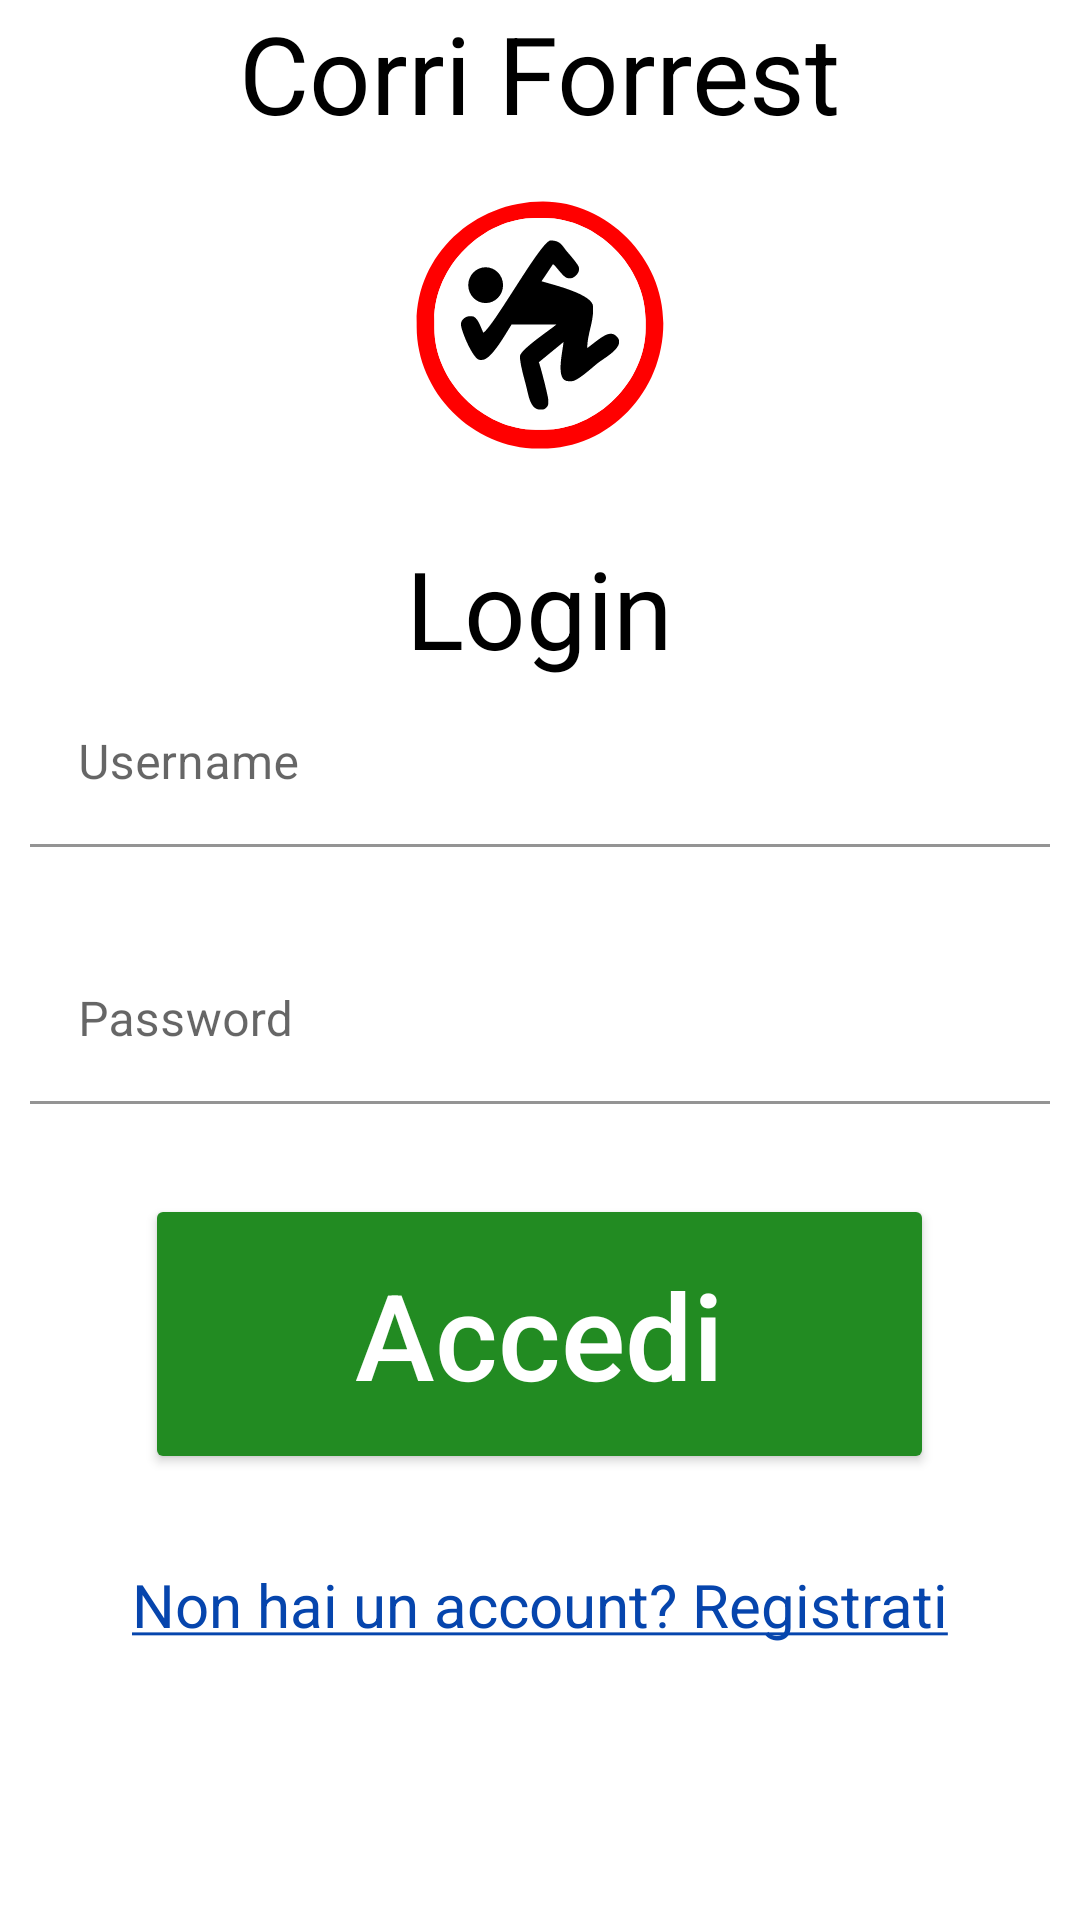

The Android layout XML behind this screen, and the referenced resources:
<!-- AndroidManifest.xml: application theme Theme.CorriForrest -->
<!-- res/layout/activity_login.xml -->
<?xml version="1.0" encoding="utf-8"?>
<androidx.constraintlayout.widget.ConstraintLayout xmlns:android="http://schemas.android.com/apk/res/android"
    xmlns:app="http://schemas.android.com/apk/res-auto"
    xmlns:tools="http://schemas.android.com/tools"
    android:layout_width="match_parent"
    android:layout_height="match_parent"
    tools:context=".LoginActivity">

    <ScrollView
        android:layout_width="match_parent"
        android:layout_height="match_parent">

        <LinearLayout
            android:layout_width = "match_parent"
            android:layout_height = "match_parent"
            android:orientation = "vertical"
            android:layout_marginHorizontal = "10dp">

            <TextView
                android:layout_width="wrap_content"
                android:layout_height="wrap_content"
                android:text="@string/app_name"
                android:textColor="@color/black"
                android:textSize="36dp"
                android:layout_gravity="center"
                >
            </TextView>

            <ImageView
                android:layout_width="120dp"
                android:layout_height="120dp"
                android:layout_gravity="center"
                android:src="@drawable/ic_dri"
                />


            
            <TextView
                android:id="@+id/login_errorMsg"
                android:layout_width="match_parent"
                android:layout_height="wrap_content"
                android:text="@string/login_error_msg"
                android:textColor="@color/red"
                android:textSize="15dp"
                android:layout_marginHorizontal="5dp"
                android:gravity="center"
                android:visibility="gone"
                >
            </TextView>

            <Space
                android:layout_width = "match_parent"
                android:layout_height = "10dp"
                >
            </Space>

            <TextView
                android:layout_width="wrap_content"
                android:layout_height="wrap_content"
                android:text="@string/login_login_text"
                android:textColor="@color/black"
                android:textSize="36dp"
                android:layout_gravity="center"
                >
            </TextView>

            <com.google.android.material.textfield.TextInputLayout
                android:id = "@+id/login_username"
                app:boxBackgroundColor="@android:color/transparent"
                android:background="@android:color/transparent"
                android:layout_width="match_parent"
                android:layout_height="wrap_content"
                android:hint="@string/login_username_text">

                <com.google.android.material.textfield.TextInputEditText
                    android:layout_width="match_parent"
                    android:layout_height="wrap_content"/>
            </com.google.android.material.textfield.TextInputLayout>

            <Space
                android:layout_width="match_parent"
                android:layout_height="30dp" />

            <com.google.android.material.textfield.TextInputLayout
                android:id = "@+id/login_password"
                app:boxBackgroundColor="@android:color/transparent"
                android:background="@android:color/transparent"
                android:layout_width="match_parent"
                android:layout_height="wrap_content"
                android:hint="@string/login_password_text">

                <com.google.android.material.textfield.TextInputEditText
                    android:layout_width="match_parent"
                    android:layout_height="wrap_content"
                    android:inputType="textPassword"/>
            </com.google.android.material.textfield.TextInputLayout>

            <Space
                android:layout_width="match_parent"
                android:layout_height="30dp" />

            

            <LinearLayout
                android:layout_width = "match_parent"
                android:layout_height = "wrap_content"
                android:orientation = "horizontal"
                android:weightSum="1.0">

            <Space
                android:layout_width="0dp"
                android:layout_height="0dp"
                android:layout_weight="0.2">

            </Space>

            <Button
                android:id="@+id/login_login"
                android:layout_weight="0.6"
                android:layout_width="wrap_content"
                android:layout_height="wrap_content"
                android:paddingVertical="20dp"
                android:textAllCaps="false"
                android:textSize="40dp"
                android:textColor="@color/white"
                android:backgroundTint="@color/light_green"
                android:text = "@string/login_login_button"
                >
            </Button>

        </LinearLayout>


        <Space
            android:layout_width="match_parent"
            android:layout_height="30dp" />

        
        <TextView
            android:id="@+id/login_createAccount"
            android:layout_width="wrap_content"
            android:layout_height="wrap_content"
            android:textColor="@color/link_blue"
            android:layout_gravity="center"
            android:textSize="20dp"
            android:text="@string/login_signup_link">
        </TextView>

        <Space
            android:layout_width="match_parent"
            android:layout_height="30dp" />







        </LinearLayout>


    </ScrollView>




</androidx.constraintlayout.widget.ConstraintLayout>
<!-- resources referenced by this layout -->
<resources>
  <color name="black">#FF000000</color>
  <color name="light_green">#228B22</color>
  <color name="link_blue">#0645AD</color>
  <color name="red">#F00</color>
  <color name="white">#FFFFFFFF</color>
  <!-- drawable ic_dri: vector/xml drawable (drawable, 2269 chars, omitted) -->
  <string name="app_name">Corri Forrest</string>
  <string name="login_error_msg">Errore di compilazione; i dettagli sono mostrati sotto i campi coinvolti.</string>
  <string name="login_login_button">Accedi</string>
  <string name="login_login_text">Login</string>
  <string name="login_password_text">Password</string>
  <string name="login_signup_link"><u>Non hai un account? Registrati</u></string>
  <string name="login_username_text">Username</string>
  <style name="Theme.CorriForrest" parent="Theme.MaterialComponents.DayNight.DarkActionBar">
          
          <item name="colorPrimary">?attr/colorPrimaryDark</item>
          <item name="colorPrimaryVariant">@color/purple_700</item>
          <item name="colorOnPrimary">@color/white</item>
          
          <item name="colorSecondary">@color/teal_200</item>
          <item name="colorSecondaryVariant">@color/teal_700</item>
          <item name="colorOnSecondary">@color/black</item>
          
          <item name="android:statusBarColor" tools:targetApi="l">?attr/colorPrimary</item>
          
  
          <item name="android:datePickerStyle">@style/MyDatePickerDialogStyle</item>
          <item name="android:datePickerDialogTheme">@style/MyDatePickerDialogStyle</item>
  
  
      </style>
  <color name="purple_700">#FF3700B3</color>
  <color name="teal_200">#FF03DAC5</color>
  <color name="teal_700">#FF018786</color>
  <style name="MyDatePickerDialogStyle" parent="Theme.MaterialComponents.DayNight.Dialog">
          <item name="colorAccent">@color/dark_grey</item>
  
          <item name="android:datePickerMode">calendar</item>
  
  
          
         
          <item name="colorControlHighlight">@color/grey</item>
          
          
  
  
      </style>
  <color name="grey">#AAA</color>
</resources>
